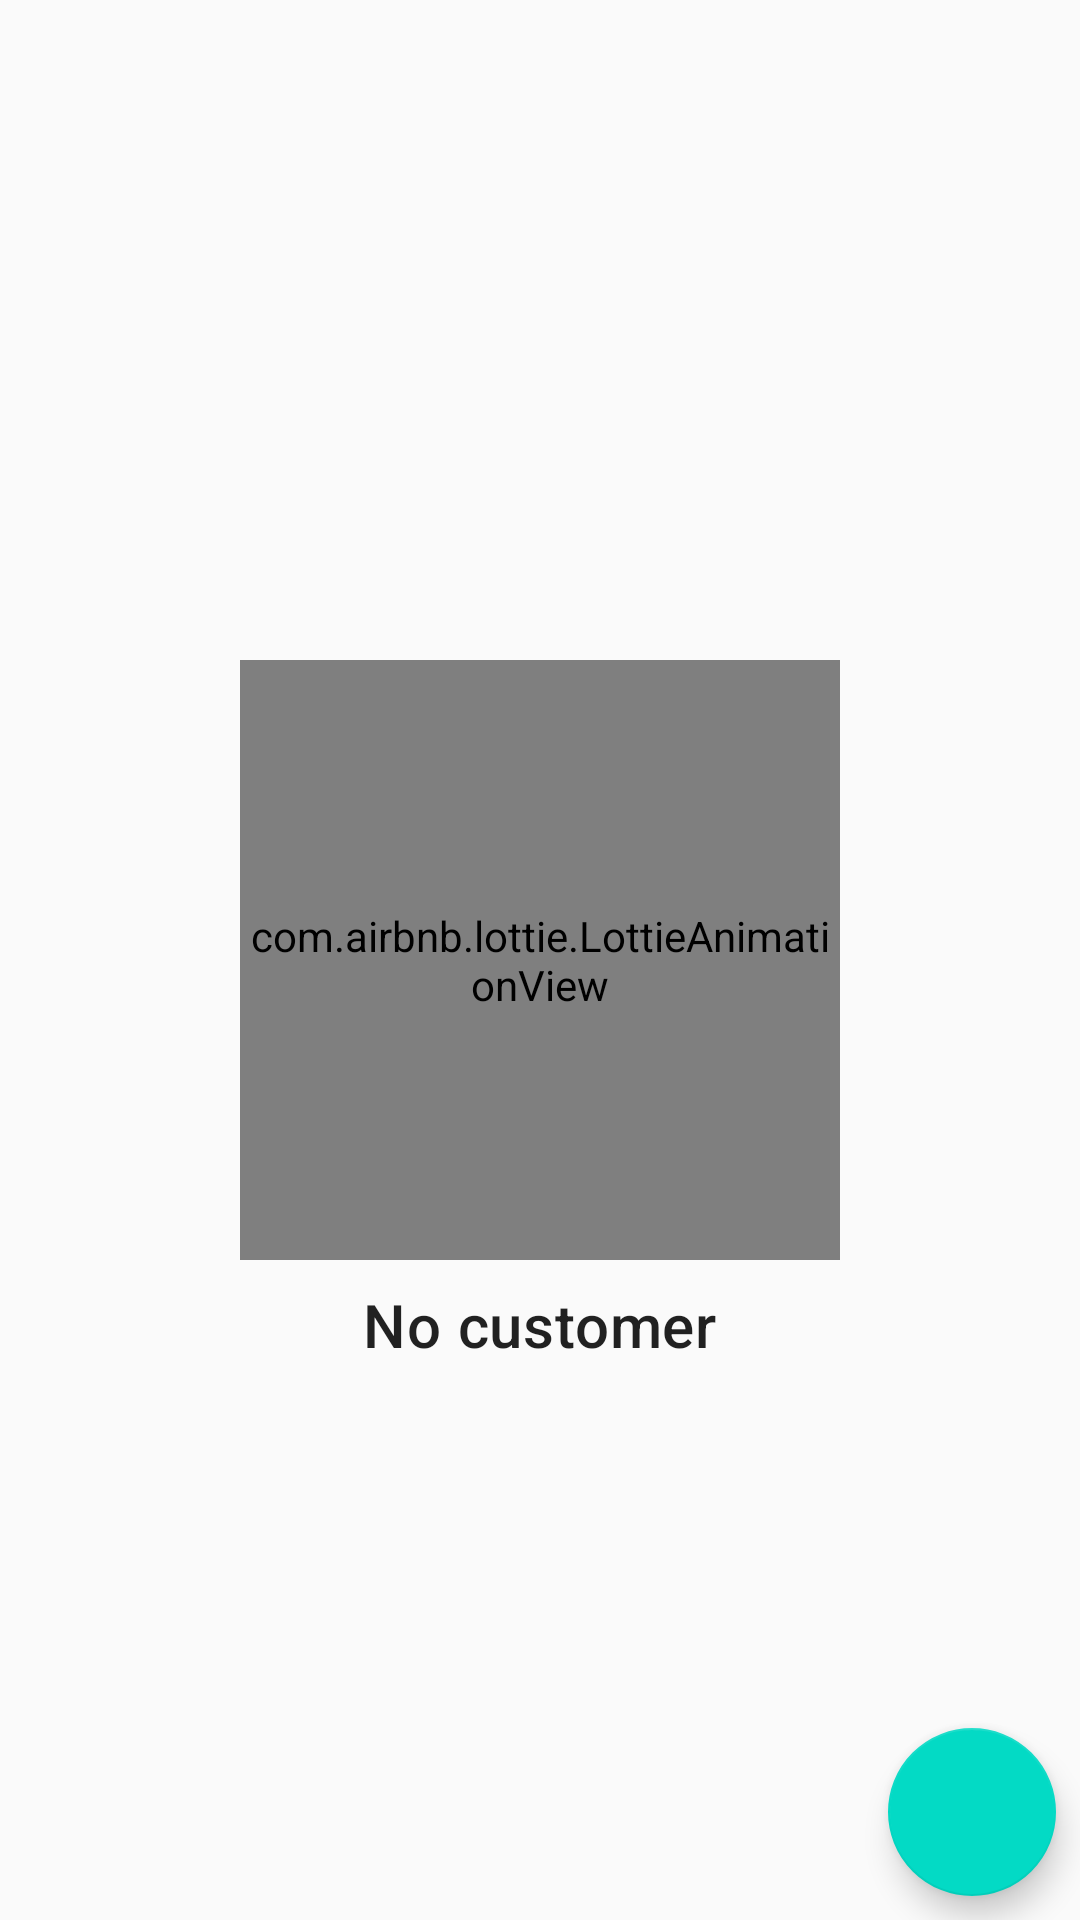

Layout XML and referenced resources for this Android screen:
<!-- AndroidManifest.xml: application theme AppTheme -->
<!-- res/layout/customer_list_fragment.xml -->
<?xml version="1.0" encoding="utf-8"?>
<androidx.constraintlayout.widget.ConstraintLayout xmlns:android="http://schemas.android.com/apk/res/android"
    xmlns:app="http://schemas.android.com/apk/res-auto"
    xmlns:tools="http://schemas.android.com/tools"
    android:layout_width="match_parent"
    android:layout_height="match_parent"
    tools:context=".admin.customerlist.CustomerListFragment">

    <com.airbnb.lottie.LottieAnimationView
        android:id="@+id/lottieAnimationView"
        android:layout_width="200dp"
        android:layout_height="200dp"
        android:layout_marginStart="8dp"
        android:layout_marginTop="8dp"
        android:layout_marginEnd="8dp"
        android:layout_marginBottom="8dp"
        app:layout_constraintBottom_toBottomOf="parent"
        app:layout_constraintEnd_toEndOf="parent"
        app:layout_constraintStart_toStartOf="parent"
        app:layout_constraintTop_toTopOf="parent"
        app:lottie_autoPlay="true"
        app:lottie_enableMergePathsForKitKatAndAbove="true"
        app:lottie_loop="true"
        app:lottie_rawRes="@raw/search_file_animation" />

    <TextView
        android:id="@+id/noCustomerTextView"
        android:layout_width="wrap_content"
        android:layout_height="wrap_content"
        android:layout_gravity="center"
        android:layout_marginTop="8dp"
        android:text="@string/no_customer"
        android:textAppearance="@style/TextAppearance.MaterialComponents.Headline6"
        app:layout_constraintEnd_toEndOf="parent"
        app:layout_constraintStart_toStartOf="parent"
        app:layout_constraintTop_toBottomOf="@+id/lottieAnimationView" />

    <com.google.android.material.floatingactionbutton.FloatingActionButton
        android:id="@+id/addCustomerButton"
        android:layout_width="wrap_content"
        android:layout_height="wrap_content"
        android:layout_margin="8dp"
        android:layout_marginEnd="8dp"
        android:layout_marginBottom="8dp"
        app:layout_constraintBottom_toBottomOf="parent"
        app:layout_constraintEnd_toEndOf="parent"
        app:srcCompat="@drawable/ic_add_24dp" />

    <androidx.recyclerview.widget.RecyclerView
        android:id="@+id/listOfCustomersRecyclerView"
        android:layout_width="0dp"
        android:layout_height="0dp"
        android:layout_marginStart="8dp"
        android:layout_marginTop="8dp"
        android:layout_marginEnd="8dp"
        android:layout_marginBottom="8dp"
        app:layout_constraintBottom_toBottomOf="parent"
        app:layout_constraintEnd_toEndOf="parent"
        app:layout_constraintStart_toStartOf="parent"
        app:layout_constraintTop_toTopOf="parent" />

</androidx.constraintlayout.widget.ConstraintLayout>
<!-- resources referenced by this layout -->
<resources>
  <string name="no_customer">No customer</string>
  <style name="AppTheme" parent="Theme.AppCompat.Light.DarkActionBar">
          
          <item name="colorPrimary">@color/colorPrimary</item>
          <item name="colorPrimaryDark">@color/colorPrimaryDark</item>
          <item name="colorAccent">@color/colorAccent</item>
      </style>
  <!-- not gathered from this repository: default colours our renderer supplied (Android Studio template values) -->
  <color name="colorPrimary">#FF6200EE</color>
  <color name="colorPrimaryDark">#FF3700B3</color>
  <color name="colorAccent">#FF03DAC5</color>
</resources>
